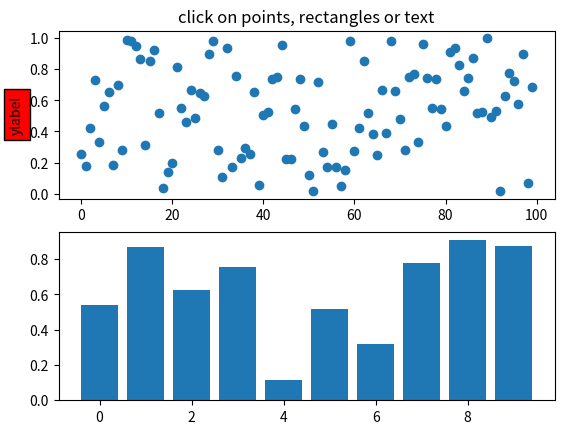
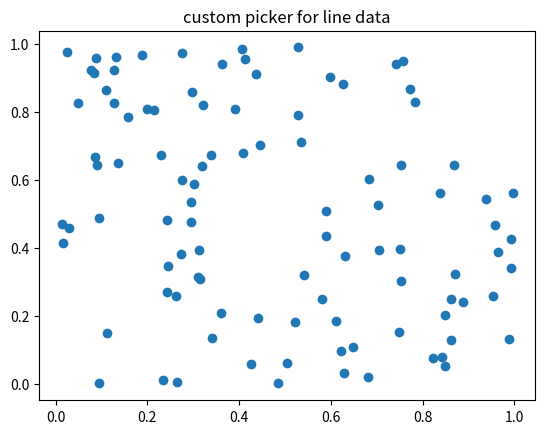
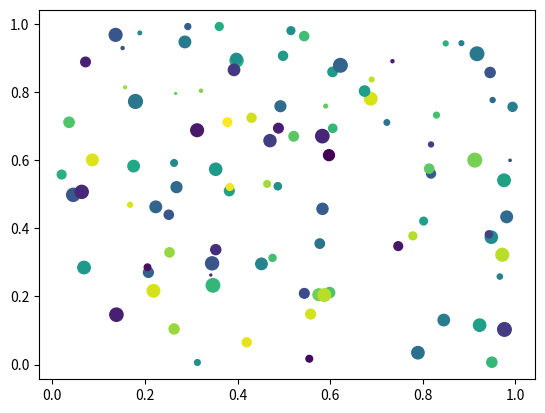
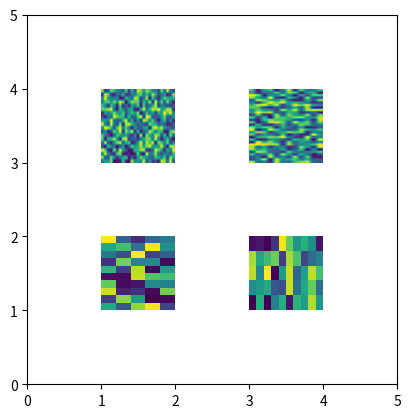

The matplotlib source for these figures, in order:
#!/usr/bin/env python

"""

You can enable picking by setting the "picker" property of an artist
(for example, a matplotlib Line2D, Text, Patch, Polygon, AxesImage,
etc...)

There are a variety of meanings of the picker property

    None -  picking is disabled for this artist (default)

    boolean - if True then picking will be enabled and the
      artist will fire a pick event if the mouse event is over
      the artist

    float - if picker is a number it is interpreted as an
      epsilon tolerance in points and the artist will fire
      off an event if it's data is within epsilon of the mouse
      event.  For some artists like lines and patch collections,
      the artist may provide additional data to the pick event
      that is generated, for example, the indices of the data within
      epsilon of the pick event

    function - if picker is callable, it is a user supplied
      function which determines whether the artist is hit by the
      mouse event.

         hit, props = picker(artist, mouseevent)

      to determine the hit test.  If the mouse event is over the
      artist, return hit=True and props is a dictionary of properties
      you want added to the PickEvent attributes


After you have enabled an artist for picking by setting the "picker"
property, you need to connect to the figure canvas pick_event to get
pick callbacks on mouse press events.  For example,

  def pick_handler(event):
      mouseevent = event.mouseevent
      artist = event.artist
      # now do something with this...


The pick event (matplotlib.backend_bases.PickEvent) which is passed to
your callback is always fired with two attributes:

  mouseevent - the mouse event that generate the pick event.  The
    mouse event in turn has attributes like x and y (the coordinates in
    display space, such as pixels from left, bottom) and xdata, ydata (the
    coords in data space).  Additionally, you can get information about
    which buttons were pressed, which keys were pressed, which Axes
    the mouse is over, etc.  See matplotlib.backend_bases.MouseEvent
    for details.

  artist - the matplotlib.artist that generated the pick event.

Additionally, certain artists like Line2D and PatchCollection may
attach additional meta data like the indices into the data that meet
the picker criteria (for example, all the points in the line that are within
the specified epsilon tolerance)

The examples below illustrate each of these methods.
"""

from __future__ import print_function
import matplotlib.pyplot as plt
from matplotlib.lines import Line2D
from matplotlib.patches import Rectangle
from matplotlib.text import Text
from matplotlib.image import AxesImage
import numpy as np
from numpy.random import rand

if 1:  # simple picking, lines, rectangles and text
    fig, (ax1, ax2) = plt.subplots(2, 1)
    ax1.set_title('click on points, rectangles or text', picker=True)
    ax1.set_ylabel('ylabel', picker=True, bbox=dict(facecolor='red'))
    line, = ax1.plot(rand(100), 'o', picker=5)  # 5 points tolerance

    # pick the rectangle
    bars = ax2.bar(range(10), rand(10), picker=True)
    for label in ax2.get_xticklabels():  # make the xtick labels pickable
        label.set_picker(True)

    def onpick1(event):
        if isinstance(event.artist, Line2D):
            thisline = event.artist
            xdata = thisline.get_xdata()
            ydata = thisline.get_ydata()
            ind = event.ind
            print('onpick1 line:', zip(np.take(xdata, ind), np.take(ydata, ind)))
        elif isinstance(event.artist, Rectangle):
            patch = event.artist
            print('onpick1 patch:', patch.get_path())
        elif isinstance(event.artist, Text):
            text = event.artist
            print('onpick1 text:', text.get_text())

    fig.canvas.mpl_connect('pick_event', onpick1)

if 1:  # picking with a custom hit test function
    # you can define custom pickers by setting picker to a callable
    # function.  The function has the signature
    #
    #  hit, props = func(artist, mouseevent)
    #
    # to determine the hit test.  if the mouse event is over the artist,
    # return hit=True and props is a dictionary of
    # properties you want added to the PickEvent attributes

    def line_picker(line, mouseevent):
        """
        find the points within a certain distance from the mouseclick in
        data coords and attach some extra attributes, pickx and picky
        which are the data points that were picked
        """
        if mouseevent.xdata is None:
            return False, dict()
        xdata = line.get_xdata()
        ydata = line.get_ydata()
        maxd = 0.05
        d = np.sqrt((xdata - mouseevent.xdata)**2. + (ydata - mouseevent.ydata)**2.)

        ind = np.nonzero(np.less_equal(d, maxd))
        if len(ind):
            pickx = np.take(xdata, ind)
            picky = np.take(ydata, ind)
            props = dict(ind=ind, pickx=pickx, picky=picky)
            return True, props
        else:
            return False, dict()

    def onpick2(event):
        print('onpick2 line:', event.pickx, event.picky)

    fig, ax = plt.subplots()
    ax.set_title('custom picker for line data')
    line, = ax.plot(rand(100), rand(100), 'o', picker=line_picker)
    fig.canvas.mpl_connect('pick_event', onpick2)


if 1:  # picking on a scatter plot (matplotlib.collections.RegularPolyCollection)

    x, y, c, s = rand(4, 100)

    def onpick3(event):
        ind = event.ind
        print('onpick3 scatter:', ind, np.take(x, ind), np.take(y, ind))

    fig, ax = plt.subplots()
    col = ax.scatter(x, y, 100*s, c, picker=True)
    #fig.savefig('pscoll.eps')
    fig.canvas.mpl_connect('pick_event', onpick3)

if 1:  # picking images (matplotlib.image.AxesImage)
    fig, ax = plt.subplots()
    im1 = ax.imshow(rand(10, 5), extent=(1, 2, 1, 2), picker=True)
    im2 = ax.imshow(rand(5, 10), extent=(3, 4, 1, 2), picker=True)
    im3 = ax.imshow(rand(20, 25), extent=(1, 2, 3, 4), picker=True)
    im4 = ax.imshow(rand(30, 12), extent=(3, 4, 3, 4), picker=True)
    ax.axis([0, 5, 0, 5])

    def onpick4(event):
        artist = event.artist
        if isinstance(artist, AxesImage):
            im = artist
            A = im.get_array()
            print('onpick4 image', A.shape)

    fig.canvas.mpl_connect('pick_event', onpick4)


plt.show()